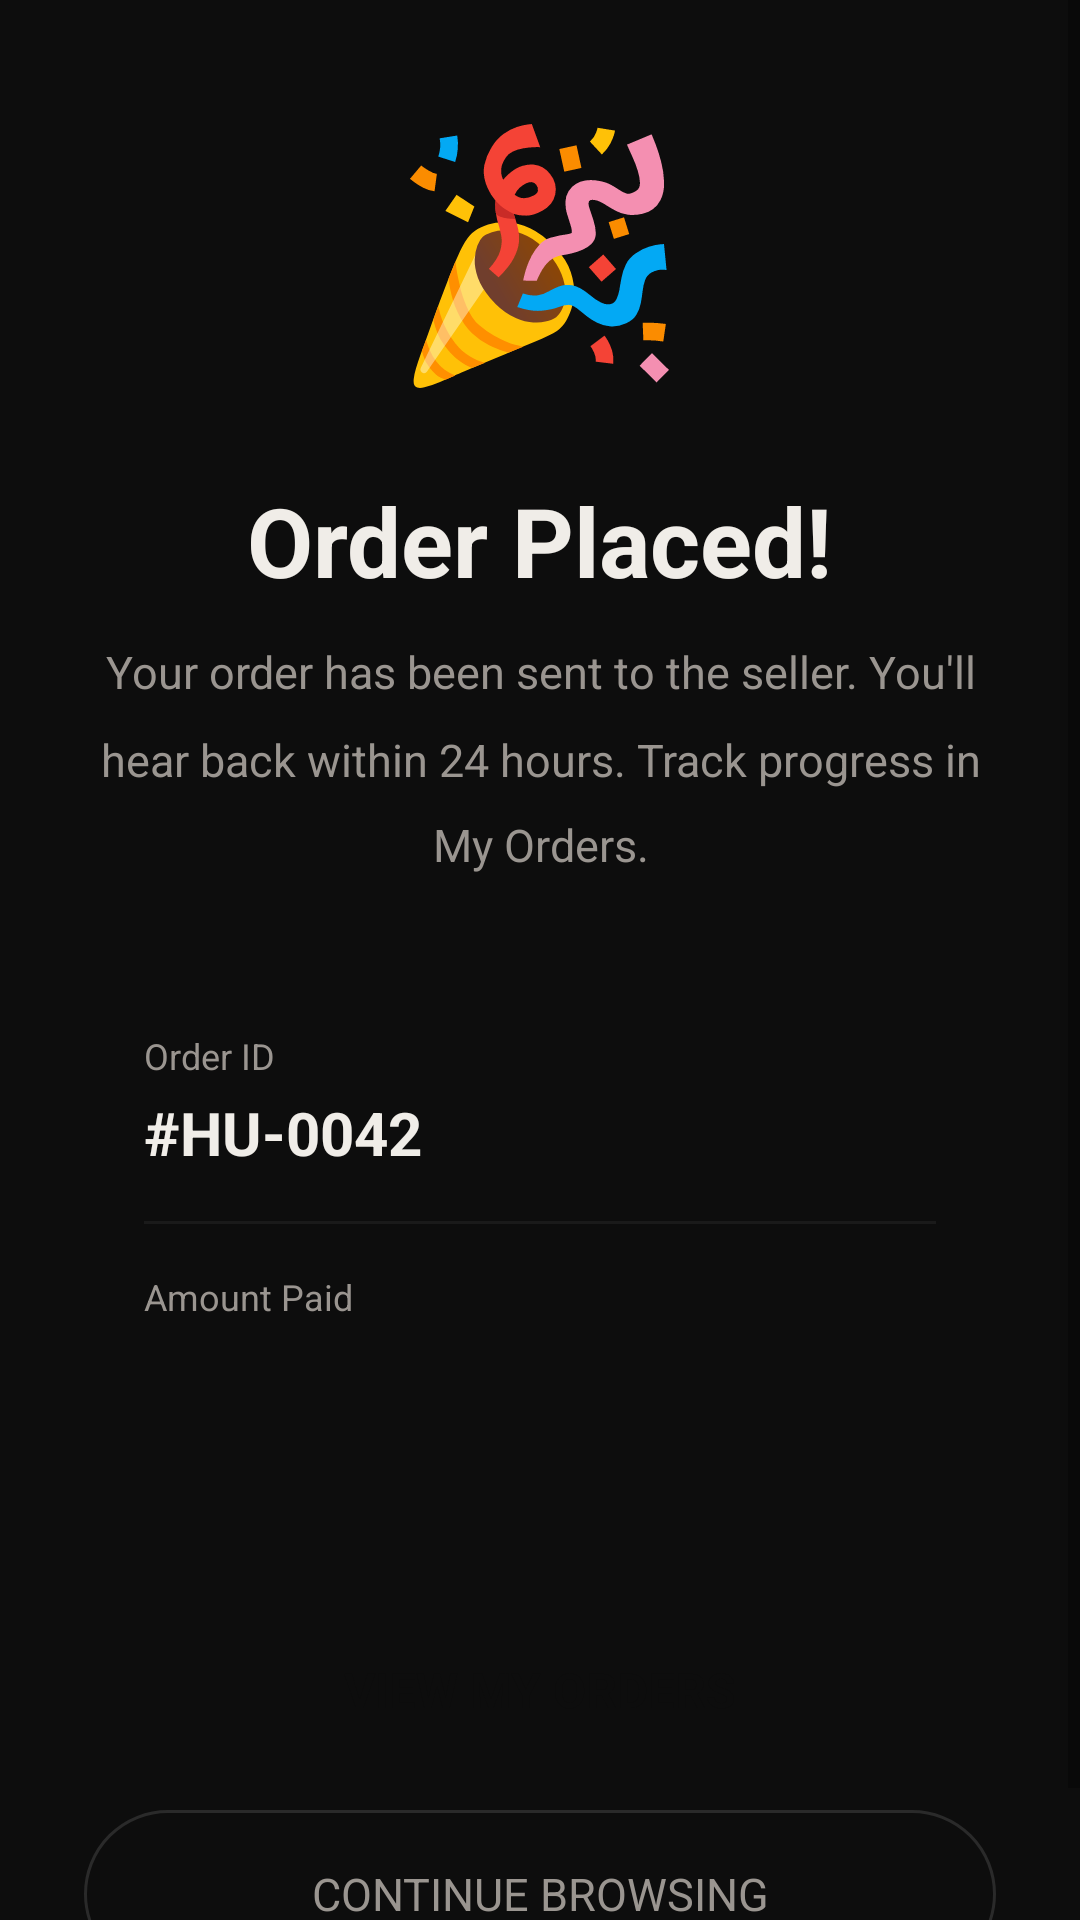

Produce the Android XML layout that renders to this screen, including the resource entries it uses.
<!-- AndroidManifest.xml: application theme Theme.Hustl -->
<!-- res/layout/activity_order_success.xml -->
<?xml version="1.0" encoding="utf-8"?>
<ScrollView
    xmlns:android="http://schemas.android.com/apk/res/android"
    android:layout_width="match_parent"
    android:layout_height="match_parent"
    android:background="@color/bg"
    android:fillViewport="true">

    <LinearLayout
        android:layout_width="match_parent"
        android:layout_height="wrap_content"
        android:orientation="vertical"
        android:gravity="center"
        android:padding="28dp">

        <TextView
            android:layout_width="wrap_content"
            android:layout_height="wrap_content"
            android:text="🎉"
            android:textSize="80sp"
            android:layout_marginBottom="24dp"/>

        <TextView
            android:layout_width="wrap_content"
            android:layout_height="wrap_content"
            android:text="Order Placed!"
            android:textSize="32sp"
            android:textStyle="bold"
            android:textColor="@color/text_primary"
            android:layout_marginBottom="12dp"/>

        <TextView
            android:layout_width="match_parent"
            android:layout_height="wrap_content"
            android:text="Your order has been sent to the seller. You'll hear back within 24 hours. Track progress in My Orders."
            android:textSize="15sp"
            android:textColor="@color/text_secondary"
            android:gravity="center"
            android:lineSpacingMultiplier="1.6"
            android:layout_marginBottom="32dp"/>

        
        <LinearLayout
            android:layout_width="match_parent"
            android:layout_height="wrap_content"
            android:orientation="vertical"
            android:background="@drawable/bg_card"
            android:padding="20dp"
            android:layout_marginBottom="28dp">

            <TextView
                android:layout_width="wrap_content"
                android:layout_height="wrap_content"
                android:text="Order ID"
                android:textSize="12sp"
                android:textColor="@color/text_secondary"
                android:layout_marginBottom="4dp"/>

            <TextView
                android:id="@+id/tvOrderId"
                android:layout_width="wrap_content"
                android:layout_height="wrap_content"
                android:text="#HU-0042"
                android:textSize="20sp"
                android:textStyle="bold"
                android:textColor="@color/text_primary"
                android:layout_marginBottom="16dp"/>

            <View
                android:layout_width="match_parent"
                android:layout_height="1dp"
                android:background="@color/border"
                android:layout_marginBottom="16dp"/>

            <TextView
                android:layout_width="wrap_content"
                android:layout_height="wrap_content"
                android:text="Amount Paid"
                android:textSize="12sp"
                android:textColor="@color/text_secondary"
                android:layout_marginBottom="4dp"/>

            <TextView
                android:id="@+id/tvOrderPrice"
                android:layout_width="wrap_content"
                android:layout_height="wrap_content"
                android:textSize="32sp"
                android:textStyle="bold"
                android:textColor="@color/accent"/>

        </LinearLayout>

        <Button
            android:id="@+id/btnViewOrders"
            android:layout_width="match_parent"
            android:layout_height="56dp"
            android:text="View My Orders"
            android:background="@drawable/bg_btn_accent"
            android:textColor="@color/bg"
            android:textSize="16sp"
            android:textStyle="bold"
            android:layout_marginBottom="12dp"/>

        <Button
            android:id="@+id/btnContinue"
            android:layout_width="match_parent"
            android:layout_height="56dp"
            android:text="Continue Browsing"
            android:background="@drawable/bg_btn_outline"
            android:textColor="@color/text_secondary"
            android:textSize="15sp"/>

    </LinearLayout>
</ScrollView>
<!-- resources referenced by this layout -->
<resources>
  <color name="accent">#E8FF6B</color>
  <color name="bg">#0D0D0D</color>
  <color name="border">#1A1A1A</color>
  <color name="text_primary">#F0EDE8</color>
  <color name="text_secondary">#9A9590</color>
  <!-- drawable bg_btn_outline (drawable) -->
  <?xml version="1.0" encoding="utf-8"?>
  <shape xmlns:android="http://schemas.android.com/apk/res/android" android:shape="rectangle">
      <solid android:color="@android:color/transparent"/>
      <stroke android:width="1dp" android:color="#2A2A2A"/>
      <corners android:radius="50dp"/>
  </shape>
  <style name="Theme.Hustl" parent="Theme.MaterialComponents.DayNight.NoActionBar">
          <item name="colorPrimary">@color/accent</item>
          <item name="colorPrimaryVariant">@color/accent_dark</item>
          <item name="colorOnPrimary">@color/black</item>
          <item name="colorSecondary">@color/accent</item>
          <item name="colorOnSecondary">@color/black</item>
          <item name="android:windowBackground">@color/bg</item>
          <item name="android:statusBarColor">@color/bg</item>
          <item name="android:navigationBarColor">@color/bg</item>
          <item name="android:windowLightStatusBar">false</item>
          <item name="android:textColor">@color/text_primary</item>
          <item name="android:fontFamily">sans-serif</item>
          <item name="materialAlertDialogTheme">@style/ThemeOverlay.Hustl.Dialog</item>
      </style>
  <color name="accent_dark">#B8CC44</color>
  <color name="black">#000000</color>
  <style name="ThemeOverlay.Hustl.Dialog" parent="ThemeOverlay.MaterialComponents.MaterialAlertDialog">
          <item name="colorSurface">@color/surface</item>
          <item name="colorOnSurface">@color/text_primary</item>
      </style>
  <color name="surface">#161616</color>
</resources>
